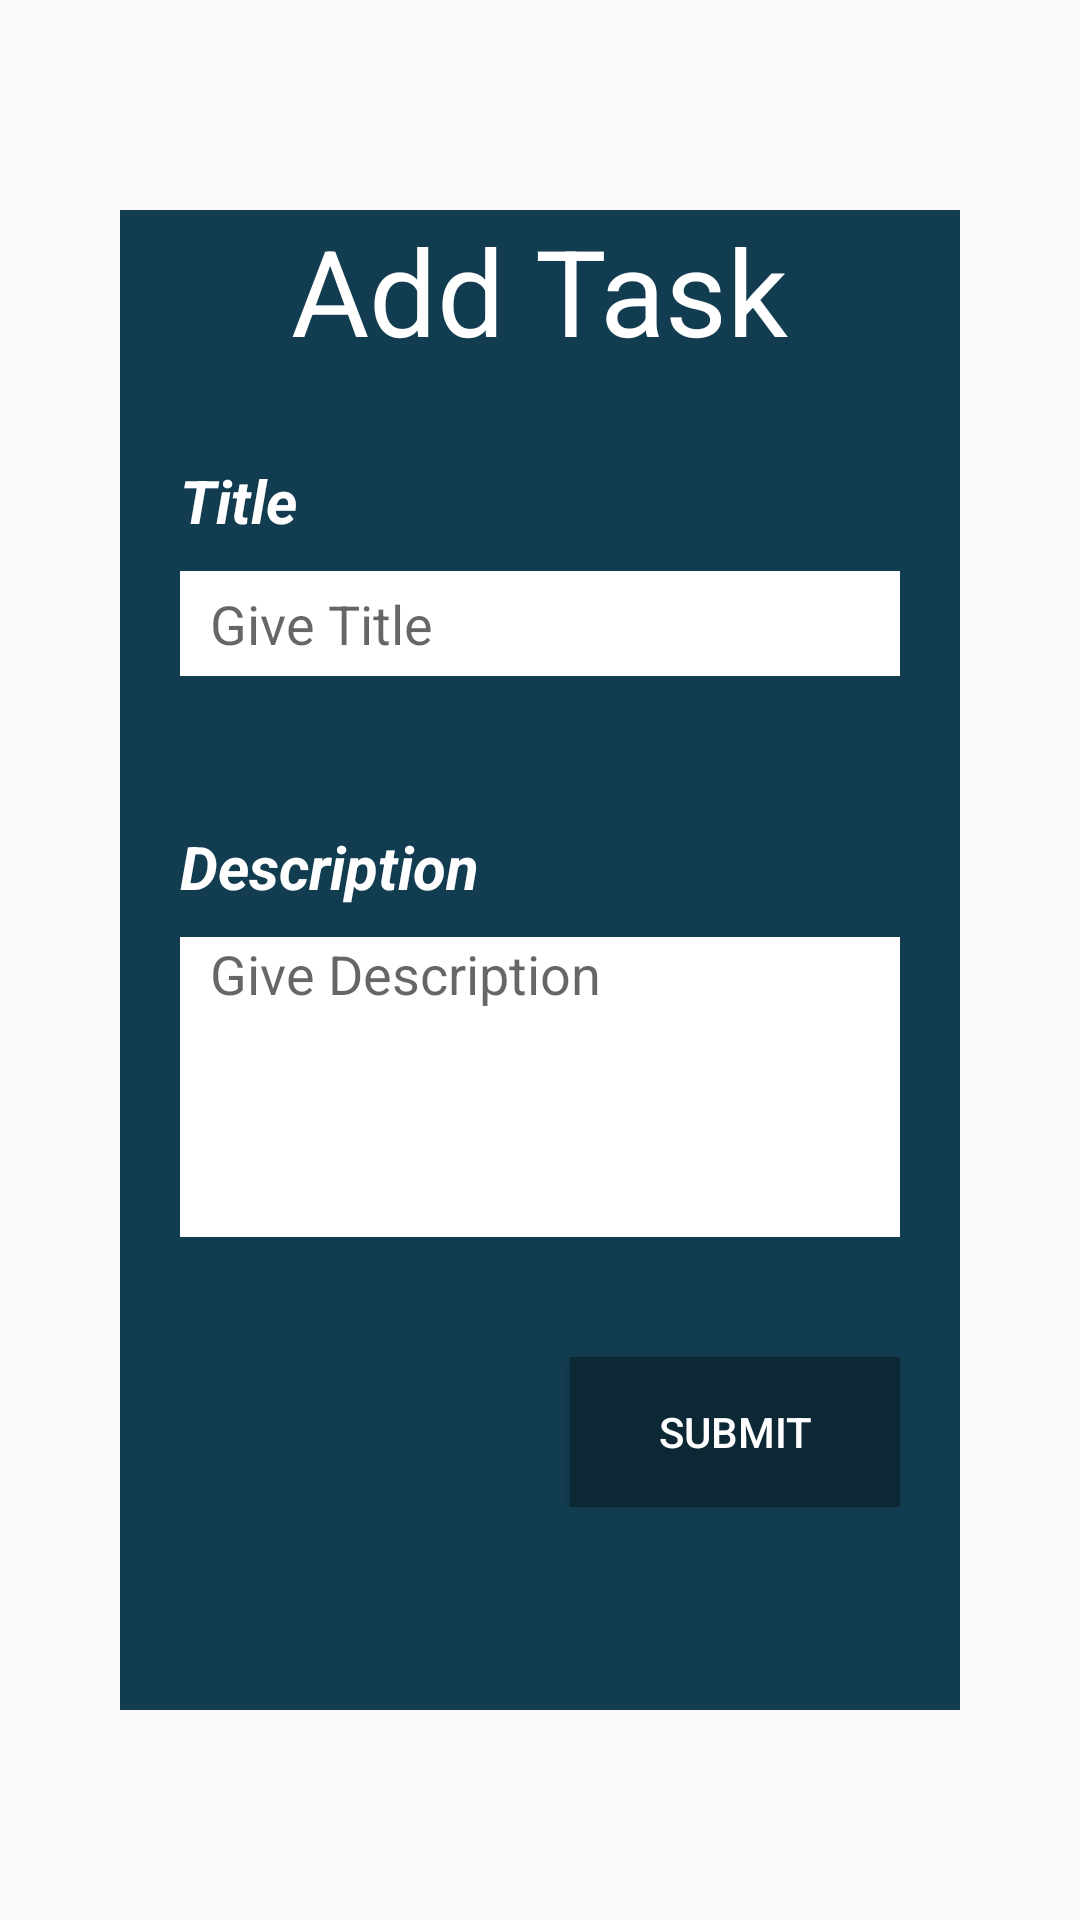

The Android layout XML behind this screen, and the referenced resources:
<!-- AndroidManifest.xml: application theme AppTheme -->
<!-- res/layout/task_popup.xml -->
<?xml version="1.0" encoding="utf-8"?>
<LinearLayout xmlns:android="http://schemas.android.com/apk/res/android"
    android:orientation="vertical"
    android:layout_width="match_parent"
    android:layout_height="match_parent"
    android:gravity="center"
    >
<LinearLayout
    android:layout_width="match_parent"
    android:layout_height="500dp"
    android:layout_gravity="center"
    android:layout_marginTop="80dp"
    android:layout_marginBottom="80dp"
    android:layout_marginEnd="40dp"
    android:layout_marginStart="40dp"
    android:background="@color/white"
    android:orientation="vertical"
    android:backgroundTint="@color/login_color"
    >
    <TextView
        android:layout_width="wrap_content"
        android:layout_height="wrap_content"
        android:layout_gravity="center_horizontal"
        android:text="Add Task"
        android:textColor="@color/white"
        android:textSize="40sp"
        />

    <TextView
        android:layout_width="wrap_content"
        android:layout_height="wrap_content"
        android:text="Title"
        android:textColor="@color/white"
        android:textStyle="italic|bold"
        android:layout_marginTop="30dp"
        android:layout_marginStart="20dp"
        android:textSize="20sp"
        />
    <EditText
        android:text=""
        android:id="@+id/id_add_title"
        android:layout_width="match_parent"
        android:layout_height="35dp"
        android:hint="Give Title"
        android:layout_marginTop="10dp"
        android:background="@color/white"
        android:textColor="@color/black"
        android:layout_marginStart="20dp"
        android:paddingRight="10dp"
        android:paddingLeft="10dp"
        android:maxLength="20"
        android:layout_marginEnd="20dp"
        />
    <RelativeLayout
        android:layout_width="match_parent"
        android:layout_height="wrap_content"
        android:layout_marginRight="20dp"
        android:layout_marginLeft="20dp">
        <TextView
            android:id="@+id/id_title_textCount"
            android:layout_width="wrap_content"
            android:layout_height="20dp"
            android:layout_alignParentEnd="true"
            android:textColor="@color/white"
            />
    </RelativeLayout>
    <TextView
        android:layout_width="wrap_content"
        android:layout_height="wrap_content"
        android:text="Description"
        android:textColor="@color/white"
        android:textStyle="italic|bold"
        android:layout_marginTop="30dp"
        android:layout_marginStart="20dp"
        android:textSize="20sp"
        />
    <EditText
        android:id="@+id/id_desc"
        android:layout_width="match_parent"
        android:layout_height="100dp"
        android:background="@color/white"
        android:hint="Give Description"
        android:gravity="start"
        android:maxLines="5"
        android:paddingRight="10dp"
        android:paddingLeft="10dp"
        android:layout_marginTop="10dp"
        android:layout_marginStart="20dp"
        android:layout_marginEnd="20dp"
        />
    <LinearLayout
        android:layout_width="match_parent"
        android:layout_height="wrap_content"
        android:orientation="horizontal"
        android:layout_marginStart="20dp"
        android:layout_marginEnd="20dp"
        android:layout_marginTop="40dp"
        android:layout_marginBottom="20dp"
        >
        <Button
            android:id="@+id/id_task_close"
            android:layout_width="wrap_content"
            android:layout_height="50dp"
            android:layout_weight="1"
            android:layout_marginEnd="10dp"
            android:text="Close"
            android:focusable="true"
            android:textColor="@color/login_color"
            android:background="@color/browser_actions_bg_grey"
            />
        <Button
            android:id="@+id/id_task_submit"
            android:layout_width="wrap_content"
            android:layout_height="50dp"
            android:layout_weight="1"
            android:layout_marginStart="10dp"
            android:background="@color/dark_login"
            android:textColor="@color/white"
            android:text="Submit"
            android:focusable="true"
            />
    </LinearLayout>
</LinearLayout>

</LinearLayout>
<!-- resources referenced by this layout -->
<resources>
  <color name="black">#111111</color>
  <color name="dark_login">#0D2835</color>
  <color name="login_color">#123C50</color>
  <color name="white">#ffffff</color>
  <style name="AppTheme" parent="Theme.AppCompat.Light.NoActionBar">
              
              <item name="colorPrimary">@color/login_color</item>
              <item name="colorPrimaryDark">@color/white</item>
              <item name="colorAccent">@color/colorAccent</item>
              <item name="android:windowIsTranslucent">true</item>
              <item name="android:windowContentOverlay">@null</item>
              <item name="android:statusBarColor">@color/colorPrimaryDark</item>
          </style>
  <color name="colorAccent">#D81B60</color>
  <color name="colorPrimaryDark">#00574B</color>
</resources>
